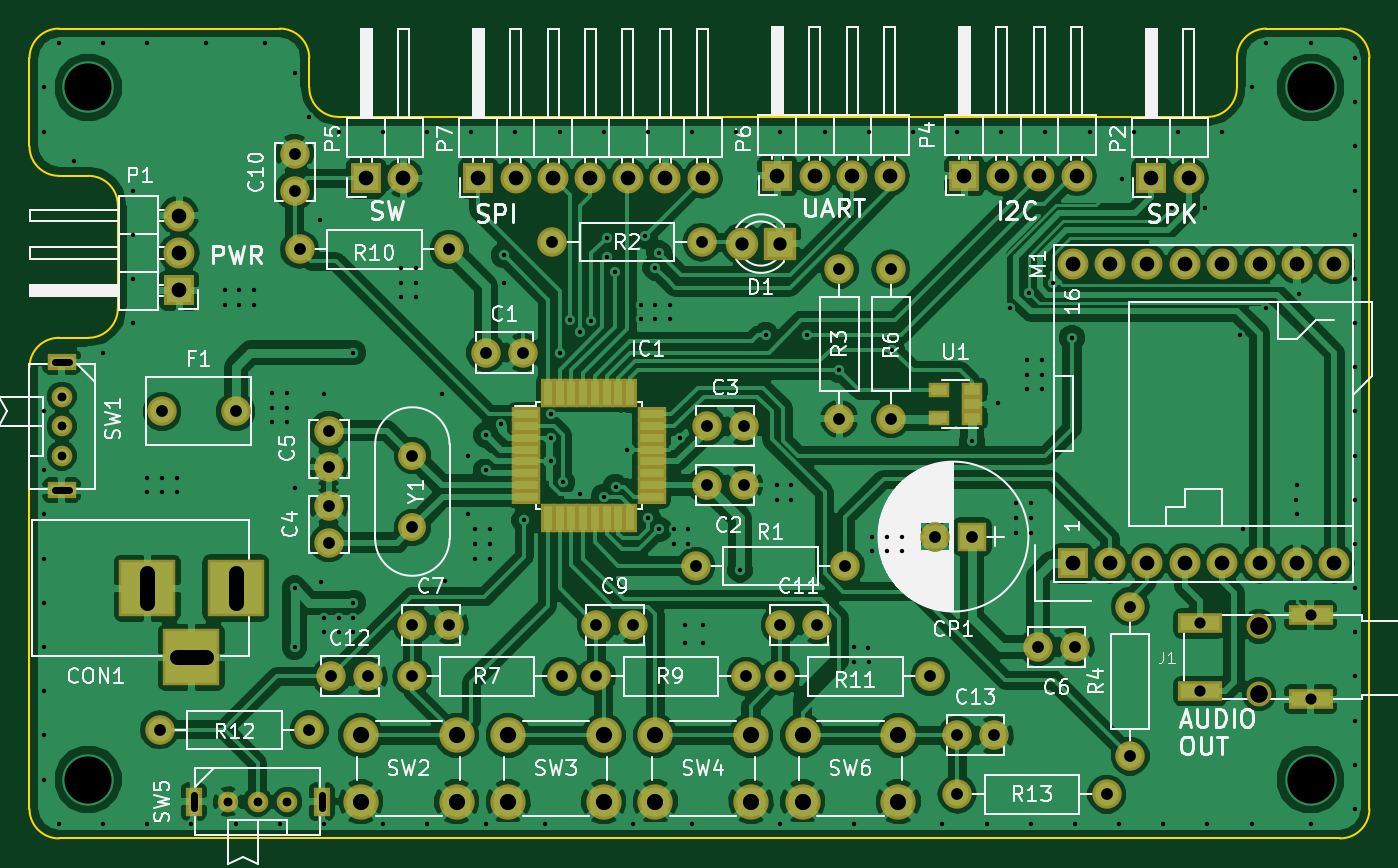
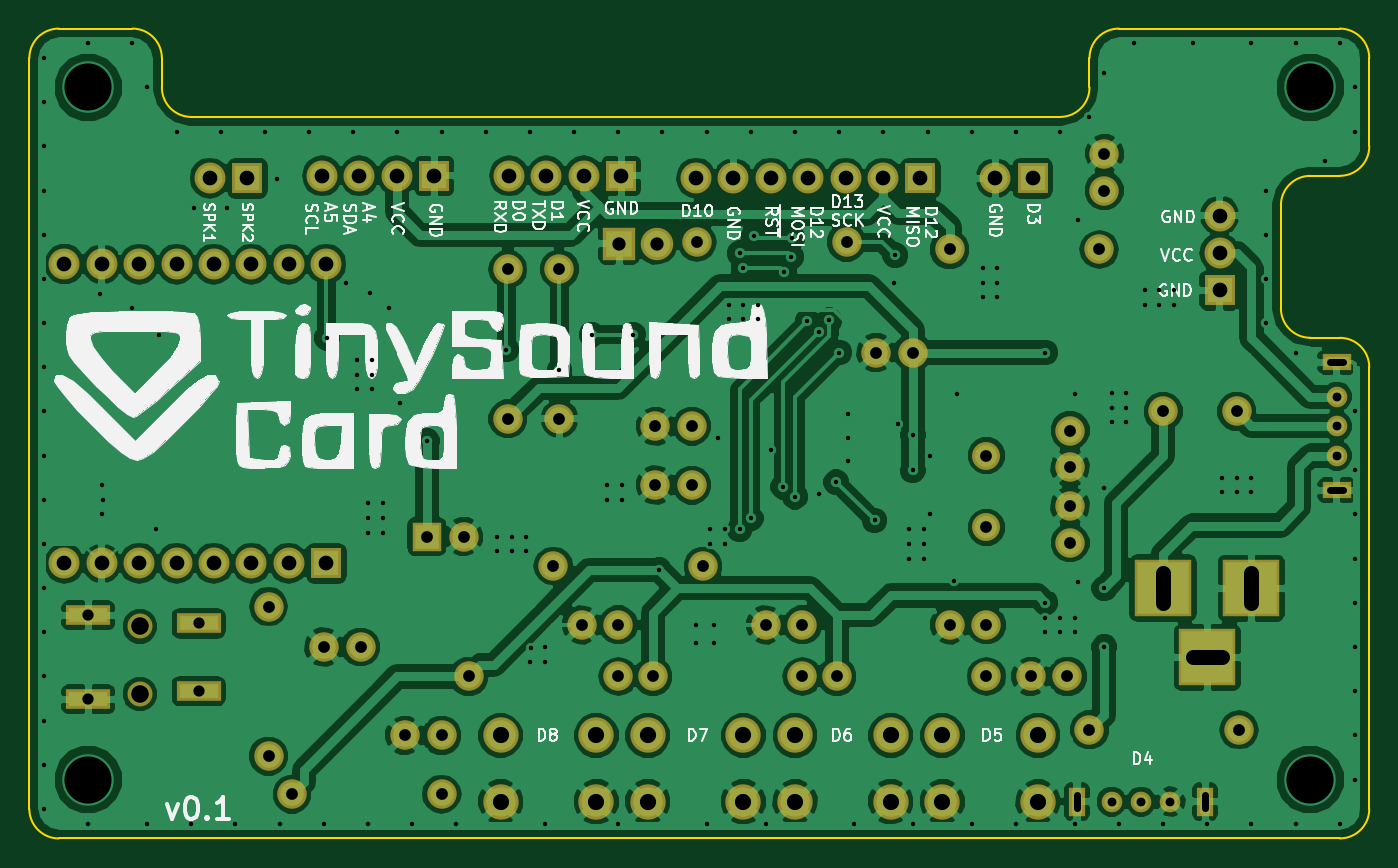
Circuit board: 8 layer files. Board 91.0 x 55.0 mm.
- bottom_copper: tiny_sound_card-B.Cu.gbl (185822 bytes)
- bottom_mask: tiny_sound_card-B.Mask.gbs (4079 bytes)
- bottom_silk: tiny_sound_card-B.SilkS.gbo (58521 bytes)
- outline: tiny_sound_card-Edge.Cuts.gm1 (1749 bytes)
- top_copper: tiny_sound_card-F.Cu.gtl (194555 bytes)
- top_mask: tiny_sound_card-F.Mask.gts (5081 bytes)
- top_silk: tiny_sound_card-F.SilkS.gto (74043 bytes)
- drill: tiny_sound_card.drl (4786 bytes)

=== bottom_copper: tiny_sound_card-B.Cu.gbl (185822 bytes, source omitted) ===
=== bottom_mask: tiny_sound_card-B.Mask.gbs ===
G04 #@! TF.FileFunction,Soldermask,Bot*
%FSLAX46Y46*%
G04 Gerber Fmt 4.6, Leading zero omitted, Abs format (unit mm)*
G04 Created by KiCad (PCBNEW 4.0.1-stable) date 2018/09/01 18:49:11*
%MOMM*%
G01*
G04 APERTURE LIST*
%ADD10C,0.100000*%
%ADD11C,2.000000*%
%ADD12R,3.900000X3.900000*%
%ADD13R,2.200000X2.200000*%
%ADD14C,2.200000*%
%ADD15R,3.000000X1.400000*%
%ADD16C,1.700000*%
%ADD17R,2.100000X2.100000*%
%ADD18O,2.100000X2.100000*%
%ADD19O,2.000000X2.000000*%
%ADD20C,1.400000*%
%ADD21R,2.000000X1.100000*%
%ADD22R,1.100000X2.000000*%
%ADD23C,1.900000*%
%ADD24C,2.100000*%
%ADD25R,2.000000X2.000000*%
%ADD26C,2.400000*%
G04 APERTURE END LIST*
D10*
D11*
X82000000Y-83000000D03*
X84500000Y-83000000D03*
X97000000Y-92000000D03*
X99500000Y-92000000D03*
X97000000Y-88000000D03*
X99500000Y-88000000D03*
X71320000Y-95925000D03*
X71320000Y-93425000D03*
X71320000Y-88305000D03*
X71320000Y-90805000D03*
X119500000Y-103000000D03*
X122000000Y-103000000D03*
X77000000Y-101500000D03*
X79500000Y-101500000D03*
X89500000Y-101500000D03*
X92000000Y-101500000D03*
X69000000Y-72000000D03*
X69000000Y-69500000D03*
X102000000Y-101500000D03*
X104500000Y-101500000D03*
X71500000Y-105000000D03*
X74000000Y-105000000D03*
X114000000Y-109000000D03*
X116500000Y-109000000D03*
D12*
X65000000Y-99000000D03*
X59000000Y-99000000D03*
X62000000Y-103700000D03*
D13*
X101940000Y-75600000D03*
D14*
X99400000Y-75600000D03*
D11*
X60000000Y-87000000D03*
X65000000Y-87000000D03*
D15*
X138000000Y-106550000D03*
X138000000Y-100850000D03*
X130500000Y-106000000D03*
X130500000Y-101400000D03*
D16*
X134500000Y-106200000D03*
X134500000Y-101600000D03*
D17*
X61160000Y-78780000D03*
D18*
X61160000Y-76240000D03*
X61160000Y-73700000D03*
D17*
X127200000Y-71160000D03*
D18*
X129740000Y-71160000D03*
D17*
X73860000Y-71160000D03*
D18*
X76400000Y-71160000D03*
D11*
X86500000Y-75500000D03*
D19*
X96660000Y-75500000D03*
D11*
X106000000Y-77340000D03*
D19*
X106000000Y-87500000D03*
D11*
X109500000Y-87500000D03*
D19*
X109500000Y-77340000D03*
D11*
X87160000Y-105000000D03*
D19*
X77000000Y-105000000D03*
D11*
X99660000Y-105000000D03*
D19*
X89500000Y-105000000D03*
D11*
X79500000Y-76000000D03*
D19*
X69340000Y-76000000D03*
D11*
X112160000Y-105000000D03*
D19*
X102000000Y-105000000D03*
D11*
X70000000Y-108625000D03*
D19*
X59840000Y-108625000D03*
D11*
X124160000Y-113000000D03*
D19*
X114000000Y-113000000D03*
D20*
X53200000Y-86000000D03*
X53200000Y-88000000D03*
X53200000Y-90000000D03*
D21*
X53200000Y-83650000D03*
X53200000Y-92350000D03*
D20*
X64500000Y-113500000D03*
X66500000Y-113500000D03*
X68500000Y-113500000D03*
D22*
X62150000Y-113500000D03*
X70850000Y-113500000D03*
D23*
X77000000Y-94880000D03*
X77000000Y-90000000D03*
D18*
X121840000Y-77000000D03*
X124380000Y-77000000D03*
X126920000Y-77000000D03*
X129460000Y-77000000D03*
X132000000Y-77000000D03*
X134540000Y-77000000D03*
X137080000Y-77000000D03*
D24*
X139620000Y-77000000D03*
D17*
X121840000Y-97320000D03*
D18*
X124380000Y-97320000D03*
X126920000Y-97320000D03*
X129460000Y-97320000D03*
X132000000Y-97320000D03*
X134540000Y-97320000D03*
X137080000Y-97320000D03*
X139620000Y-97320000D03*
D17*
X114500000Y-71000000D03*
D18*
X117040000Y-71000000D03*
X119580000Y-71000000D03*
X122120000Y-71000000D03*
D17*
X101800000Y-71000000D03*
D18*
X104340000Y-71000000D03*
X106880000Y-71000000D03*
X109420000Y-71000000D03*
D17*
X81480000Y-71160000D03*
D18*
X84020000Y-71160000D03*
X86560000Y-71160000D03*
X89100000Y-71160000D03*
X91640000Y-71160000D03*
X94180000Y-71160000D03*
X96720000Y-71160000D03*
D25*
X115000000Y-95500000D03*
D11*
X112500000Y-95500000D03*
D26*
X73500000Y-113500000D03*
X73500000Y-109000000D03*
X80000000Y-113500000D03*
X80000000Y-109000000D03*
X83500000Y-113500000D03*
X83500000Y-109000000D03*
X90000000Y-113500000D03*
X90000000Y-109000000D03*
X93500000Y-113500000D03*
X93500000Y-109000000D03*
X100000000Y-113500000D03*
X100000000Y-109000000D03*
X103500000Y-113500000D03*
X103500000Y-109000000D03*
X110000000Y-113500000D03*
X110000000Y-109000000D03*
D11*
X96250000Y-97500000D03*
D19*
X106410000Y-97500000D03*
D11*
X125750000Y-110410000D03*
D19*
X125750000Y-100250000D03*
M02*

=== bottom_silk: tiny_sound_card-B.SilkS.gbo (58521 bytes, source omitted) ===
=== outline: tiny_sound_card-Edge.Cuts.gm1 ===
G04 #@! TF.FileFunction,Profile,NP*
%FSLAX46Y46*%
G04 Gerber Fmt 4.6, Leading zero omitted, Abs format (unit mm)*
G04 Created by KiCad (PCBNEW 4.0.1-stable) date 2018/09/01 18:49:11*
%MOMM*%
G01*
G04 APERTURE LIST*
%ADD10C,0.100000*%
%ADD11C,0.150000*%
G04 APERTURE END LIST*
D10*
D11*
X51000000Y-69000000D02*
X51000000Y-63000000D01*
X55000000Y-71000000D02*
X53000000Y-71000000D01*
X57000000Y-80000000D02*
X57000000Y-73000000D01*
X51000000Y-69000000D02*
G75*
G03X53000000Y-71000000I2000000J0D01*
G01*
X57000000Y-73000000D02*
G75*
G03X55000000Y-71000000I-2000000J0D01*
G01*
X53000000Y-82000000D02*
X55000000Y-82000000D01*
X51000000Y-114000000D02*
X51000000Y-84000000D01*
X140000000Y-116000000D02*
X53000000Y-116000000D01*
X142000000Y-63000000D02*
X142000000Y-114000000D01*
X135000000Y-61000000D02*
X140000000Y-61000000D01*
X133000000Y-65000000D02*
X133000000Y-63000000D01*
X72000000Y-67000000D02*
X131000000Y-67000000D01*
X70000000Y-63000000D02*
X70000000Y-65000000D01*
X68000000Y-61000000D02*
X53000000Y-61000000D01*
X53000000Y-82000000D02*
G75*
G03X51000000Y-84000000I0J-2000000D01*
G01*
X55000000Y-82000000D02*
G75*
G03X57000000Y-80000000I0J2000000D01*
G01*
X51000000Y-114000000D02*
G75*
G03X53000000Y-116000000I2000000J0D01*
G01*
X140000000Y-116000000D02*
G75*
G03X142000000Y-114000000I0J2000000D01*
G01*
X142000000Y-63000000D02*
G75*
G03X140000000Y-61000000I-2000000J0D01*
G01*
X135000000Y-61000000D02*
G75*
G03X133000000Y-63000000I0J-2000000D01*
G01*
X70000000Y-65000000D02*
G75*
G03X72000000Y-67000000I2000000J0D01*
G01*
X131000000Y-67000000D02*
G75*
G03X133000000Y-65000000I0J2000000D01*
G01*
X70000000Y-63000000D02*
G75*
G03X68000000Y-61000000I-2000000J0D01*
G01*
X53000000Y-61000000D02*
G75*
G03X51000000Y-63000000I0J-2000000D01*
G01*
M02*

=== top_copper: tiny_sound_card-F.Cu.gtl (194555 bytes, source omitted) ===
=== top_mask: tiny_sound_card-F.Mask.gts ===
G04 #@! TF.FileFunction,Soldermask,Top*
%FSLAX46Y46*%
G04 Gerber Fmt 4.6, Leading zero omitted, Abs format (unit mm)*
G04 Created by KiCad (PCBNEW 4.0.1-stable) date 2018/09/01 18:49:11*
%MOMM*%
G01*
G04 APERTURE LIST*
%ADD10C,0.100000*%
%ADD11C,2.000000*%
%ADD12R,3.900000X3.900000*%
%ADD13R,2.200000X2.200000*%
%ADD14C,2.200000*%
%ADD15R,2.000000X0.950000*%
%ADD16R,0.950000X2.000000*%
%ADD17R,3.000000X1.400000*%
%ADD18C,1.700000*%
%ADD19R,2.100000X2.100000*%
%ADD20O,2.100000X2.100000*%
%ADD21O,2.000000X2.000000*%
%ADD22C,1.400000*%
%ADD23R,2.000000X1.100000*%
%ADD24R,1.100000X2.000000*%
%ADD25R,1.460000X1.050000*%
%ADD26C,1.900000*%
%ADD27C,2.100000*%
%ADD28R,2.000000X2.000000*%
%ADD29C,2.400000*%
G04 APERTURE END LIST*
D10*
D11*
X82000000Y-83000000D03*
X84500000Y-83000000D03*
X97000000Y-92000000D03*
X99500000Y-92000000D03*
X97000000Y-88000000D03*
X99500000Y-88000000D03*
X71320000Y-95925000D03*
X71320000Y-93425000D03*
X71320000Y-88305000D03*
X71320000Y-90805000D03*
X119500000Y-103000000D03*
X122000000Y-103000000D03*
X77000000Y-101500000D03*
X79500000Y-101500000D03*
X89500000Y-101500000D03*
X92000000Y-101500000D03*
X69000000Y-72000000D03*
X69000000Y-69500000D03*
X102000000Y-101500000D03*
X104500000Y-101500000D03*
X71500000Y-105000000D03*
X74000000Y-105000000D03*
X114000000Y-109000000D03*
X116500000Y-109000000D03*
D12*
X65000000Y-99000000D03*
X59000000Y-99000000D03*
X62000000Y-103700000D03*
D13*
X101940000Y-75600000D03*
D14*
X99400000Y-75600000D03*
D11*
X60000000Y-87000000D03*
X65000000Y-87000000D03*
D15*
X84750000Y-87200000D03*
X84750000Y-88000000D03*
X84750000Y-88800000D03*
X84750000Y-89600000D03*
X84750000Y-90400000D03*
X84750000Y-91200000D03*
X84750000Y-92000000D03*
X84750000Y-92800000D03*
D16*
X86200000Y-94250000D03*
X87000000Y-94250000D03*
X87800000Y-94250000D03*
X88600000Y-94250000D03*
X89400000Y-94250000D03*
X90200000Y-94250000D03*
X91000000Y-94250000D03*
X91800000Y-94250000D03*
D15*
X93250000Y-92800000D03*
X93250000Y-92000000D03*
X93250000Y-91200000D03*
X93250000Y-90400000D03*
X93250000Y-89600000D03*
X93250000Y-88800000D03*
X93250000Y-88000000D03*
X93250000Y-87200000D03*
D16*
X91800000Y-85750000D03*
X91000000Y-85750000D03*
X90200000Y-85750000D03*
X89400000Y-85750000D03*
X88600000Y-85750000D03*
X87800000Y-85750000D03*
X87000000Y-85750000D03*
X86200000Y-85750000D03*
D17*
X138000000Y-106550000D03*
X138000000Y-100850000D03*
X130500000Y-106000000D03*
X130500000Y-101400000D03*
D18*
X134500000Y-106200000D03*
X134500000Y-101600000D03*
D19*
X61160000Y-78780000D03*
D20*
X61160000Y-76240000D03*
X61160000Y-73700000D03*
D19*
X127200000Y-71160000D03*
D20*
X129740000Y-71160000D03*
D19*
X73860000Y-71160000D03*
D20*
X76400000Y-71160000D03*
D11*
X86500000Y-75500000D03*
D21*
X96660000Y-75500000D03*
D11*
X106000000Y-77340000D03*
D21*
X106000000Y-87500000D03*
D11*
X109500000Y-87500000D03*
D21*
X109500000Y-77340000D03*
D11*
X87160000Y-105000000D03*
D21*
X77000000Y-105000000D03*
D11*
X99660000Y-105000000D03*
D21*
X89500000Y-105000000D03*
D11*
X79500000Y-76000000D03*
D21*
X69340000Y-76000000D03*
D11*
X112160000Y-105000000D03*
D21*
X102000000Y-105000000D03*
D11*
X70000000Y-108625000D03*
D21*
X59840000Y-108625000D03*
D11*
X124160000Y-113000000D03*
D21*
X114000000Y-113000000D03*
D22*
X53200000Y-86000000D03*
X53200000Y-88000000D03*
X53200000Y-90000000D03*
D23*
X53200000Y-83650000D03*
X53200000Y-92350000D03*
D22*
X64500000Y-113500000D03*
X66500000Y-113500000D03*
X68500000Y-113500000D03*
D24*
X62150000Y-113500000D03*
X70850000Y-113500000D03*
D25*
X115000000Y-87450000D03*
X115000000Y-86500000D03*
X115000000Y-85550000D03*
X112800000Y-85550000D03*
X112800000Y-87450000D03*
D26*
X77000000Y-94880000D03*
X77000000Y-90000000D03*
D20*
X121840000Y-77000000D03*
X124380000Y-77000000D03*
X126920000Y-77000000D03*
X129460000Y-77000000D03*
X132000000Y-77000000D03*
X134540000Y-77000000D03*
X137080000Y-77000000D03*
D27*
X139620000Y-77000000D03*
D19*
X121840000Y-97320000D03*
D20*
X124380000Y-97320000D03*
X126920000Y-97320000D03*
X129460000Y-97320000D03*
X132000000Y-97320000D03*
X134540000Y-97320000D03*
X137080000Y-97320000D03*
X139620000Y-97320000D03*
D19*
X114500000Y-71000000D03*
D20*
X117040000Y-71000000D03*
X119580000Y-71000000D03*
X122120000Y-71000000D03*
D19*
X101800000Y-71000000D03*
D20*
X104340000Y-71000000D03*
X106880000Y-71000000D03*
X109420000Y-71000000D03*
D19*
X81480000Y-71160000D03*
D20*
X84020000Y-71160000D03*
X86560000Y-71160000D03*
X89100000Y-71160000D03*
X91640000Y-71160000D03*
X94180000Y-71160000D03*
X96720000Y-71160000D03*
D28*
X115000000Y-95500000D03*
D11*
X112500000Y-95500000D03*
D29*
X73500000Y-113500000D03*
X73500000Y-109000000D03*
X80000000Y-113500000D03*
X80000000Y-109000000D03*
X83500000Y-113500000D03*
X83500000Y-109000000D03*
X90000000Y-113500000D03*
X90000000Y-109000000D03*
X93500000Y-113500000D03*
X93500000Y-109000000D03*
X100000000Y-113500000D03*
X100000000Y-109000000D03*
X103500000Y-113500000D03*
X103500000Y-109000000D03*
X110000000Y-113500000D03*
X110000000Y-109000000D03*
D11*
X96250000Y-97500000D03*
D21*
X106410000Y-97500000D03*
D11*
X125750000Y-110410000D03*
D21*
X125750000Y-100250000D03*
M02*

=== top_silk: tiny_sound_card-F.SilkS.gto (74043 bytes, source omitted) ===
=== drill: tiny_sound_card.drl ===
M48
;DRILL file {KiCad 4.0.1-stable} date 2018/09/01 18:49:28
;FORMAT={-:-/ absolute / metric / decimal}
FMAT,2
METRIC,TZ
T1C0.300
T2C0.500
T3C0.600
T4C0.762
T5C0.800
T6C0.900
T7C1.000
T8C1.100
T9C1.200
T10C3.200
%
G90
G05
M71
T1
X52.Y-65.
X52.Y-68.
X52.Y-87.
X52.Y-91.
X52.Y-94.
X52.Y-97.
X52.Y-100.
X52.Y-103.
X52.Y-106.
X52.Y-109.
X52.Y-112.
X53.Y-62.
X53.Y-115.
X54.Y-70.
X56.Y-62.
X56.Y-83.
X56.Y-115.
X58.Y-72.
X58.Y-75.
X58.Y-78.
X58.Y-81.
X59.Y-62.
X59.Y-91.5
X59.Y-92.5
X59.Y-115.
X60.Y-91.5
X60.Y-92.5
X61.Y-91.5
X61.Y-92.5
X62.Y-115.
X63.Y-62.
X64.25Y-78.75
X64.25Y-79.75
X65.Y-115.
X65.25Y-78.75
X65.25Y-79.75
X66.25Y-78.75
X66.25Y-79.75
X67.Y-62.
X67.5Y-85.75
X67.5Y-86.75
X67.5Y-87.75
X68.Y-115.
X68.5Y-85.75
X68.5Y-86.75
X68.5Y-87.75
X69.Y-64.
X69.Y-92.2
X69.Y-99.
X69.Y-103.
X70.Y-67.
X70.75Y-74.
X70.8Y-98.6
X71.Y-85.8
X71.Y-101.
X71.Y-102.
X71.Y-115.
X72.Y-68.
X72.Y-101.
X72.Y-102.
X73.Y-83.
X73.Y-100.
X73.Y-101.
X73.Y-102.
X75.Y-68.
X75.Y-115.
X76.25Y-77.25
X76.25Y-78.25
X76.25Y-79.25
X77.25Y-77.25
X77.25Y-78.25
X77.25Y-79.25
X78.Y-68.
X78.Y-115.
X79.Y-85.8
X79.2Y-98.55
X80.8Y-90.
X80.8Y-94.
X81.Y-68.
X81.25Y-95.
X81.25Y-96.
X81.25Y-97.
X82.Y-88.6
X82.Y-91.
X82.Y-115.
X82.25Y-95.
X82.25Y-96.
X82.25Y-97.
X83.Y-87.875
X83.2Y-76.4
X83.25Y-78.25
X84.Y-68.
X84.6Y-94.4
X86.Y-115.
X86.395Y-90.398
X86.4Y-87.2
X86.4Y-88.8
X87.Y-68.
X87.Y-83.
X87.2Y-91.8
X87.675Y-80.8
X88.4Y-81.6
X88.4Y-92.6
X89.159Y-80.886
X90.Y-68.
X90.Y-92.8
X90.2Y-75.2
X90.25Y-76.5
X90.75Y-77.5
X90.8Y-92.125
X91.6Y-89.6
X92.Y-115.
X92.5Y-79.75
X92.5Y-80.75
X92.8Y-75.08
X93.Y-68.
X93.Y-94.25
X93.5Y-77.25
X93.5Y-79.75
X93.5Y-80.75
X93.75Y-76.25
X93.75Y-95.
X94.5Y-79.75
X94.5Y-80.75
X94.75Y-96.
X94.75Y-95.
X95.2Y-88.8
X95.5Y-101.5
X95.5Y-102.75
X95.75Y-95.
X95.75Y-96.
X96.Y-68.
X96.Y-115.
X96.75Y-101.5
X96.75Y-102.75
X99.Y-68.
X99.25Y-97.75
X101.Y-81.8
X101.75Y-92.
X101.75Y-93.
X102.Y-68.
X102.Y-115.
X102.75Y-92.
X102.75Y-93.
X103.8Y-81.8
X105.Y-68.
X106.Y-84.2
X107.Y-103.
X107.Y-104.
X107.Y-115.
X107.953Y-103.047
X108.Y-68.
X108.Y-104.
X108.25Y-95.5
X108.25Y-96.5
X109.25Y-95.5
X109.25Y-96.5
X109.6Y-82.8
X110.25Y-95.5
X110.25Y-96.5
X111.Y-68.
X113.Y-115.
X114.Y-68.
X115.Y-89.
X116.Y-115.
X116.8Y-86.4
X117.Y-68.
X117.6Y-80.
X118.Y-93.25
X118.Y-94.25
X118.Y-95.25
X118.75Y-83.5
X118.75Y-84.5
X118.75Y-85.5
X118.866Y-78.934
X119.Y-93.25
X119.Y-94.25
X119.Y-95.25
X119.Y-115.
X119.75Y-83.5
X119.75Y-84.5
X119.75Y-85.5
X120.Y-68.
X120.477Y-78.251
X121.8Y-82.
X122.Y-115.
X123.Y-68.
X125.Y-115.
X125.2Y-71.2
X126.Y-68.
X128.Y-115.
X128.6Y-73.2
X129.Y-68.
X130.8Y-73.2
X131.Y-115.
X132.Y-68.
X133.2Y-81.8
X133.4Y-95.
X134.Y-65.
X134.Y-115.
X135.Y-62.
X135.Y-80.
X137.Y-93.
X137.08Y-92.
X137.08Y-94.
X137.2Y-79.
X138.Y-62.
X138.Y-115.
X141.Y-63.
X141.Y-66.
X141.Y-69.
X141.Y-72.
X141.Y-75.
X141.Y-78.
X141.Y-81.
X141.Y-84.
X141.Y-87.
X141.Y-90.
X141.Y-93.
X141.Y-96.
X141.Y-99.
X141.Y-102.
X141.Y-105.
X141.Y-108.
X141.Y-111.
X141.Y-114.
T3
X53.2Y-86.
X53.2Y-88.
X53.2Y-90.
X64.5Y-113.5
X66.5Y-113.5
X68.5Y-113.5
T4
X130.5Y-101.4
X130.5Y-106.
X138.Y-100.85
X138.Y-106.55
T5
X59.84Y-108.625
X60.Y-87.
X65.Y-87.
X69.Y-69.5
X69.Y-72.
X69.34Y-76.
X70.Y-108.625
X71.32Y-88.305
X71.32Y-90.805
X71.32Y-93.425
X71.32Y-95.925
X71.5Y-105.
X74.Y-105.
X77.Y-90.
X77.Y-94.88
X77.Y-101.5
X77.Y-105.
X79.5Y-76.
X79.5Y-101.5
X82.Y-83.
X84.5Y-83.
X86.5Y-75.5
X87.16Y-105.
X89.5Y-101.5
X89.5Y-105.
X92.Y-101.5
X96.25Y-97.5
X96.66Y-75.5
X97.Y-88.
X97.Y-92.
X99.5Y-88.
X99.5Y-92.
X99.66Y-105.
X102.Y-101.5
X102.Y-105.
X104.5Y-101.5
X106.Y-77.34
X106.Y-87.5
X106.41Y-97.5
X109.5Y-77.34
X109.5Y-87.5
X112.16Y-105.
X112.5Y-95.5
X114.Y-109.
X114.Y-113.
X115.Y-95.5
X116.5Y-109.
X119.5Y-103.
X122.Y-103.
X124.16Y-113.
X125.75Y-100.25
X125.75Y-110.41
T6
X99.4Y-75.6
X101.94Y-75.6
T7
X61.16Y-73.7
X61.16Y-76.24
X61.16Y-78.78
X73.86Y-71.16
X76.4Y-71.16
X81.48Y-71.16
X84.02Y-71.16
X86.56Y-71.16
X89.1Y-71.16
X91.64Y-71.16
X94.18Y-71.16
X96.72Y-71.16
X101.8Y-71.
X104.34Y-71.
X106.88Y-71.
X109.42Y-71.
X114.5Y-71.
X117.04Y-71.
X119.58Y-71.
X121.84Y-77.
X121.84Y-97.32
X122.12Y-71.
X124.38Y-77.
X124.38Y-97.32
X126.92Y-77.
X126.92Y-97.32
X127.2Y-71.16
X129.46Y-77.
X129.46Y-97.32
X129.74Y-71.16
X132.Y-77.
X132.Y-97.32
X134.54Y-77.
X134.54Y-97.32
X137.08Y-77.
X137.08Y-97.32
X139.62Y-77.
X139.62Y-97.32
T8
X73.5Y-109.
X73.5Y-113.5
X80.Y-109.
X80.Y-113.5
X83.5Y-109.
X83.5Y-113.5
X90.Y-109.
X90.Y-113.5
X93.5Y-109.
X93.5Y-113.5
X100.Y-109.
X100.Y-113.5
X103.5Y-109.
X103.5Y-113.5
X110.Y-109.
X110.Y-113.5
T9
X134.5Y-101.6
X134.5Y-106.2
T10
X55.Y-65.
X55.Y-112.
X138.Y-65.
X138.Y-112.
T2
X53.65Y-83.65G85X52.75Y-83.65
G05
X53.65Y-92.35G85X52.75Y-92.35
G05
X62.15Y-113.05G85X62.15Y-113.95
G05
X70.85Y-113.05G85X70.85Y-113.95
G05
T7
X59.Y-98.G85X59.Y-100.
G05
X61.Y-103.7G85X63.Y-103.7
G05
X65.Y-98.G85X65.Y-100.
G05
T0
M30

